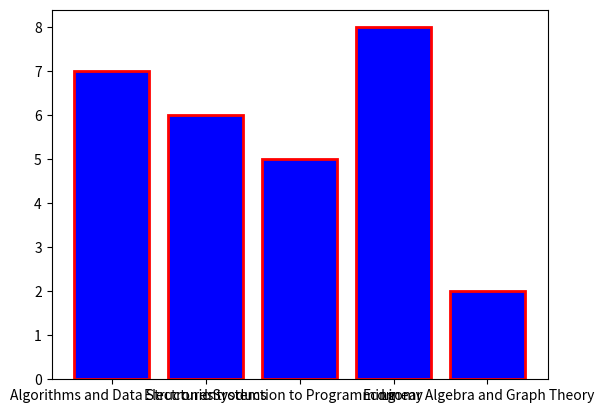

The script that saved this image:
import numpy as np
import matplotlib.pyplot as plt

# Bar charts are normally used to represent biases associated to specific objects/options
# Example given: average grades of each college subject

subjects = ["Algorithms and Data Structures", "Electronic Systems", "Introduction to Programming", "Economy", "Linear Algebra and Graph Theory"]
grades = [7, 6, 5, 8, 2]

plt.bar(subjects, grades, color="b", edgecolor="r", lw=2)
plt.show()